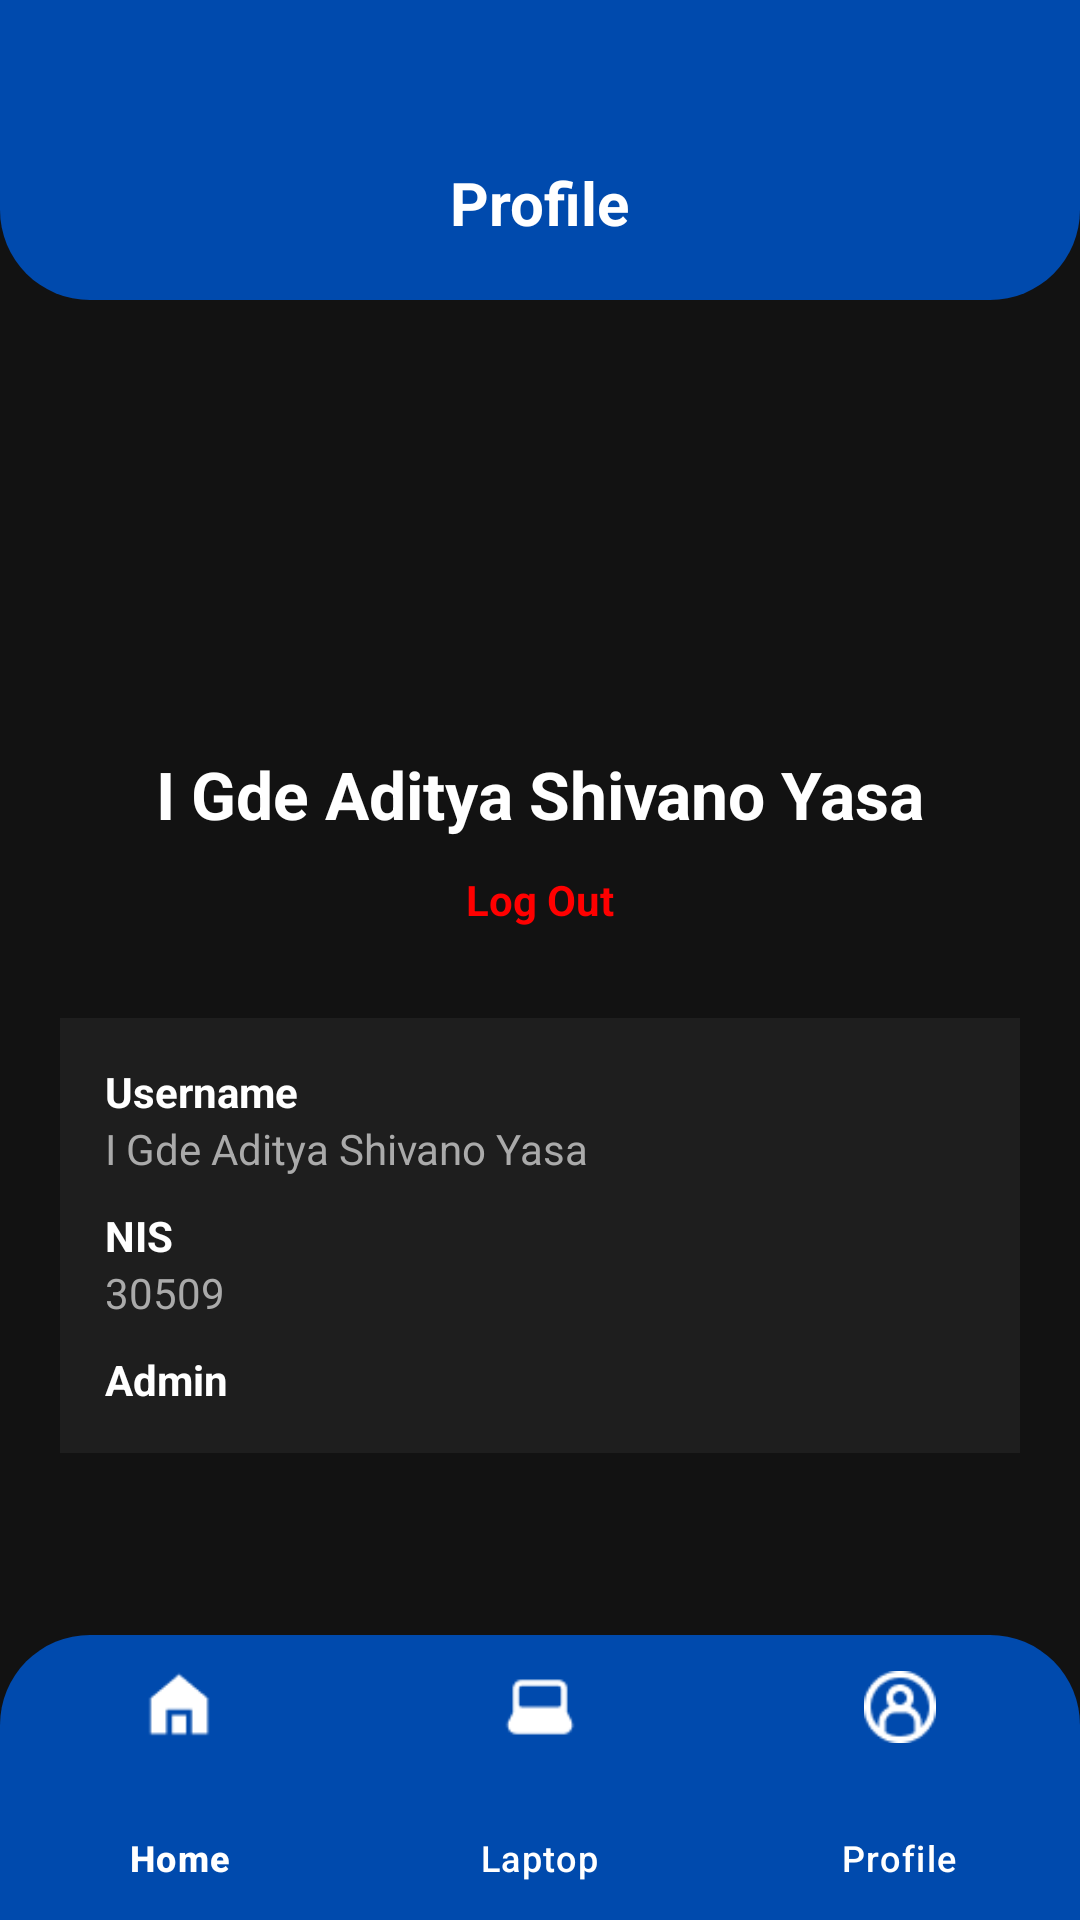

The Android layout XML behind this screen, and the referenced resources:
<!-- AndroidManifest.xml: application theme Theme.LoginMenu -->
<!-- res/layout/activity_profile_admin.xml -->
<RelativeLayout xmlns:android="http://schemas.android.com/apk/res/android"
    xmlns:app="http://schemas.android.com/apk/res-auto"
    xmlns:tools="http://schemas.android.com/tools"
    android:layout_width="match_parent"
    android:layout_height="match_parent"
    android:background="#121212">

    <RelativeLayout
    android:id="@+id/header_profile"
    android:layout_width="match_parent"
    android:layout_height="100dp"
    android:background="@drawable/header_home"
    android:paddingTop="40dp">

    <TextView
        android:layout_width="wrap_content"
        android:layout_height="wrap_content"
        android:text="Profile"
        android:textColor="@color/white"
        android:textSize="20sp"
        android:textStyle="bold"
        android:layout_marginTop="14dp"
        android:layout_centerHorizontal="true" />
</RelativeLayout>

    <androidx.core.widget.NestedScrollView
        android:layout_width="match_parent"
        android:layout_height="match_parent"
        android:layout_below="@id/header_profile"
        android:layout_above="@id/bottom_navigation"
        android:padding="20dp">

        <LinearLayout
            android:layout_width="match_parent"
            android:layout_height="wrap_content"
            android:orientation="vertical"
            android:gravity="center_horizontal">

            <ImageView
                android:layout_width="100dp"
                android:layout_height="100dp"
                android:src="@drawable/iconprofile"
                android:layout_marginTop="20dp" />

            <TextView
                android:layout_width="wrap_content"
                android:layout_height="wrap_content"
                android:text="I Gde Aditya Shivano Yasa"
                android:textColor="@color/white"
                android:textSize="22sp"
                android:textStyle="bold"
                android:layout_marginTop="10dp" />

            <TextView
                android:id="@+id/tv_logout"
                android:layout_width="wrap_content"
                android:layout_height="wrap_content"
                android:text="Log Out"
                android:textColor="#FF0000"
                android:textStyle="bold"
                android:layout_marginTop="11dp" />

            <LinearLayout
                android:layout_width="match_parent"
                android:layout_height="wrap_content"
                android:orientation="vertical"
                android:layout_marginTop="30dp"
                android:padding="15dp"
                android:background="#1E1E1E">

                <TextView
                    android:layout_width="wrap_content"
                    android:layout_height="wrap_content"
                    android:text="Username"
                    android:textColor="@color/white"
                    android:textStyle="bold" />
                <TextView
                    android:layout_width="wrap_content"
                    android:layout_height="wrap_content"
                    android:text="I Gde Aditya Shivano Yasa"
                    android:textColor="#AAAAAA" />

                <TextView
                    android:layout_width="wrap_content"
                    android:layout_height="wrap_content"
                    android:text="NIS"
                    android:textColor="@color/white"
                    android:textStyle="bold"
                    android:layout_marginTop="10dp"/>
                <TextView
                    android:layout_width="wrap_content"
                    android:layout_height="wrap_content"
                    android:text="30509"
                    android:textColor="#AAAAAA" />

                <TextView
                    android:layout_width="wrap_content"
                    android:layout_height="wrap_content"
                    android:text="Admin"
                    android:textColor="@color/white"
                    android:textStyle="bold"
                    android:layout_marginTop="10dp"/>
            </LinearLayout>

        </LinearLayout>
    </androidx.core.widget.NestedScrollView>

    <com.google.android.material.bottomnavigation.BottomNavigationView
        android:id="@+id/bottom_navigation"
        android:layout_width="match_parent"
        android:layout_height="95dp"
        android:layout_alignParentBottom="true"
        android:background="@drawable/radius_bottom"
        android:backgroundTint="#002052"
        app:itemIconSize="24dp"
        app:itemIconTint="@color/white"
        app:itemTextColor="@color/white"
        app:itemActiveIndicatorStyle="@null"
        app:menu="@menu/bottom_nav_menu" />

</RelativeLayout>
<!-- resources referenced by this layout -->
<resources>
  <color name="white">#FFFFFFFF</color>
  <!-- drawable header_home (drawable) -->
  <?xml version="1.0" encoding="utf-8"?>
  <shape xmlns:android="http://schemas.android.com/apk/res/android">
      <solid android:color="#004AAD" /> <corners
      android:bottomLeftRadius="30dp"
      android:bottomRightRadius="30dp" />
  </shape>
  <!-- drawable radius_bottom (drawable) -->
  <?xml version="1.0" encoding="utf-8"?>
  <shape xmlns:android="http://schemas.android.com/apk/res/android">
      <solid android:color="#004AAD" />
  
      <corners
          android:topLeftRadius="30dp"
          android:topRightRadius="30dp"
          android:bottomLeftRadius="0dp"
          android:bottomRightRadius="0dp" />
  </shape>
  <style name="Theme.LoginMenu" parent="Base.Theme.LoginMenu" />
  <style name="Base.Theme.LoginMenu" parent="Theme.Material3.DayNight.NoActionBar">
          
          
      </style>
</resources>
